Run: headless pygame with SDL's dummy video driver; simulated clock (each Clock.tick advances the game by its frame time, no real sleeping); random seed 0; keys injected as events and as key.get_pressed() state; no mouse input.
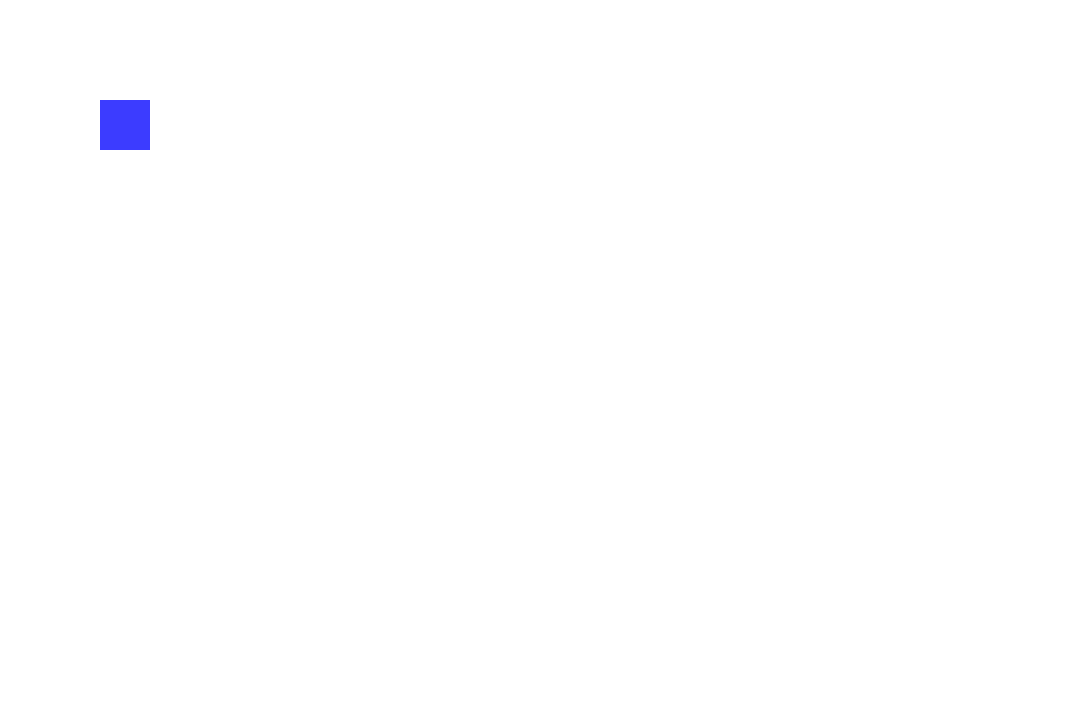
Frame 1 of 4 · flips 1–60 · no input
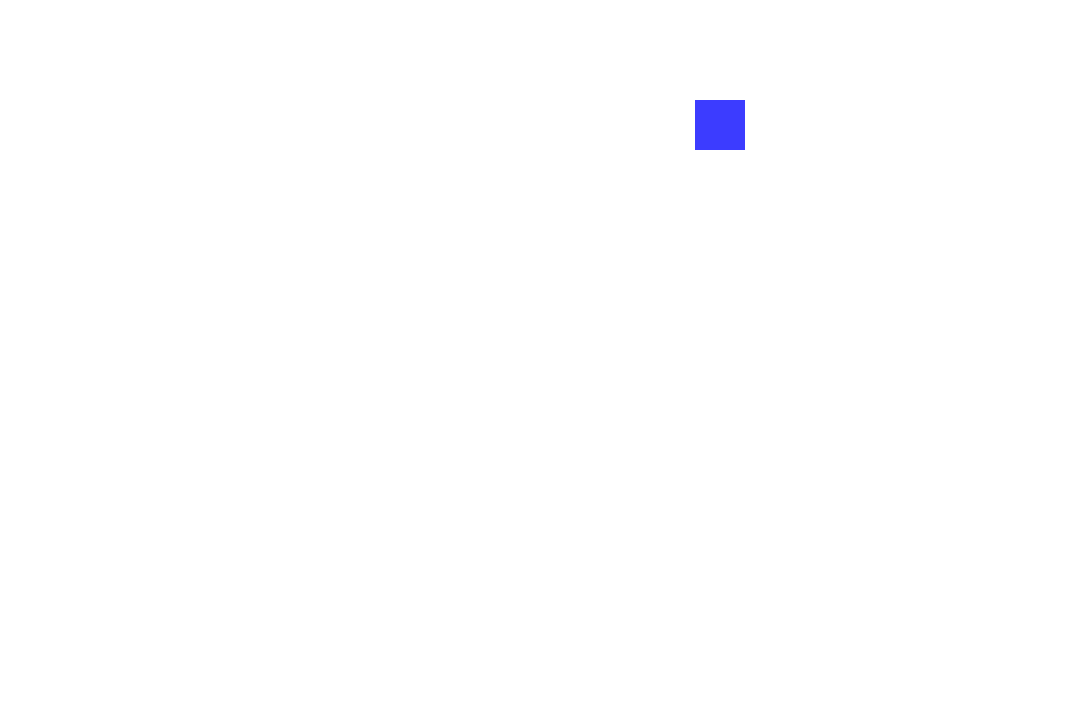
Frame 2 of 4 · flips 61–180 · tapped SPACE, RETURN · held RIGHT (→), D
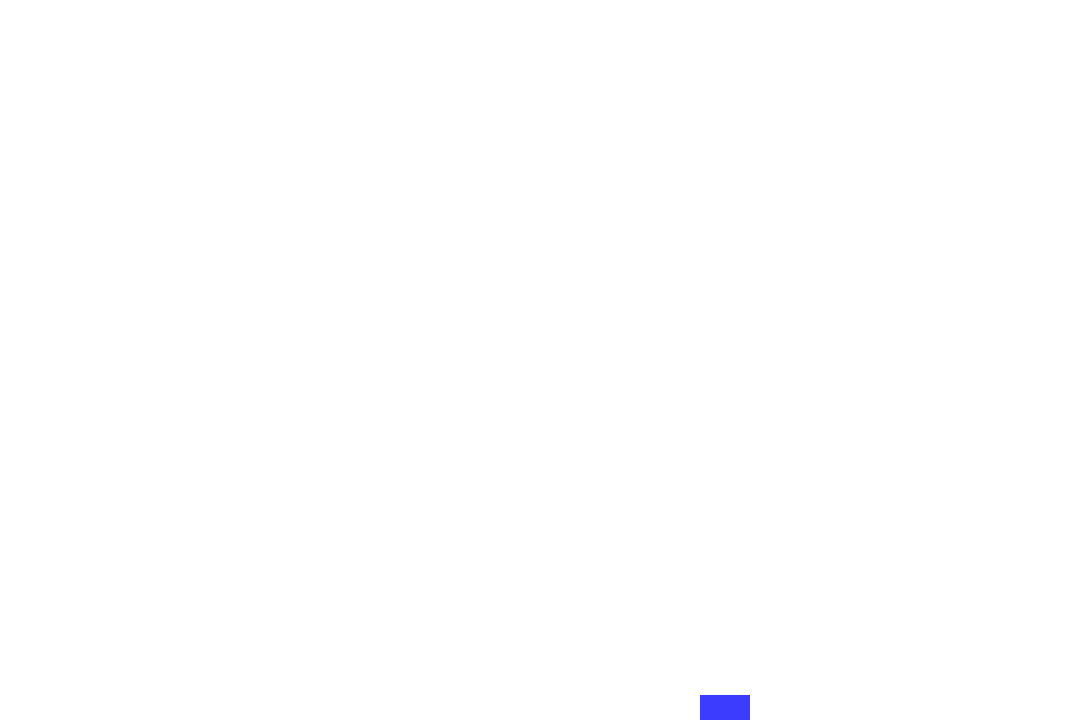
Frame 3 of 4 · flips 181–300 · held DOWN (↓), S
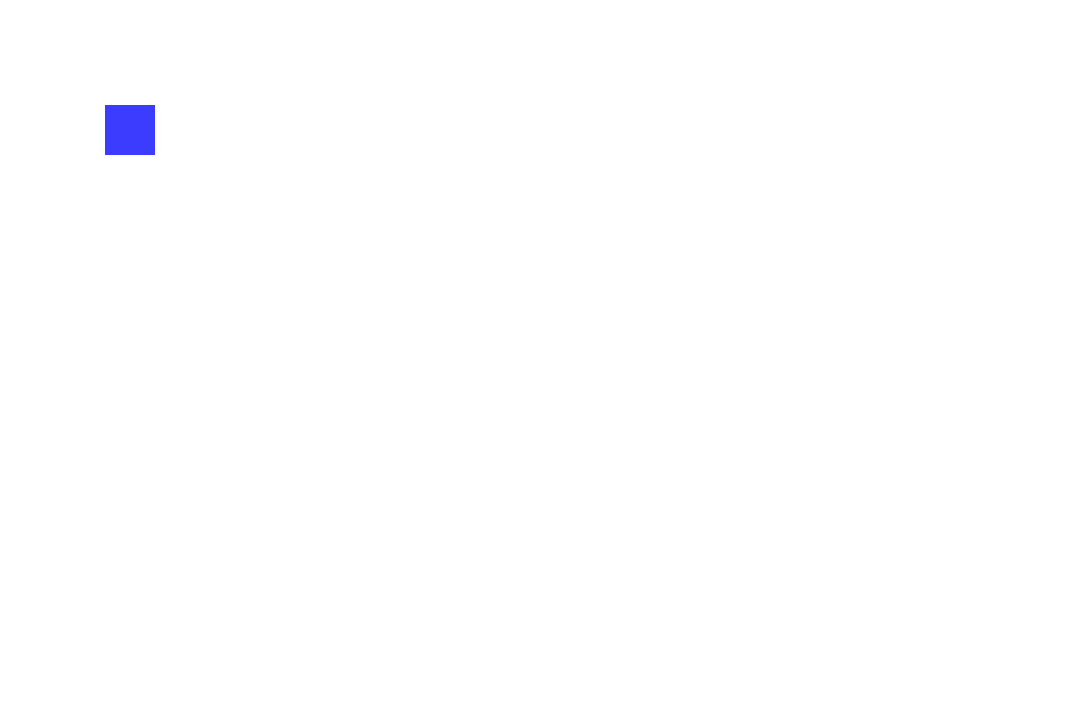
Frame 4 of 4 · flips 301–420 · held LEFT (←), A, UP (↑), W

The pygame program that drew these frames:

import sys
import pygame as pg

pg.init()

WIDTH = 1080
HEIGHT = 720

clock = pg.time.Clock()
FPS = 60

screen = pg.display.set_mode((WIDTH, HEIGHT))
pg.display.set_caption("My *first* pg game")


WHITE = (255, 255, 255)
BLUE = (60, 60, 255)

x = 100
y = 100
speed = 5
size = 50

# Game loop
running = True
while running:
    clock.tick(FPS)  # limit FPS

    for event in pg.event.get():
        # Check if QUIT event is sent
        if event.type == pg.QUIT:
            running = False

    screen.fill(WHITE)
    pg.draw.rect(screen, BLUE, (x, y, size, size))

    keys = pg.key.get_pressed()
    if keys[pg.K_w]:
        y -= speed
    if keys[pg.K_s]:
        y += speed
    if keys[pg.K_a]:
        x -= speed
    if keys[pg.K_d]:
        x += speed

    pg.display.flip()  # render the stuff to the pg window

pg.quit()
sys.exit()
